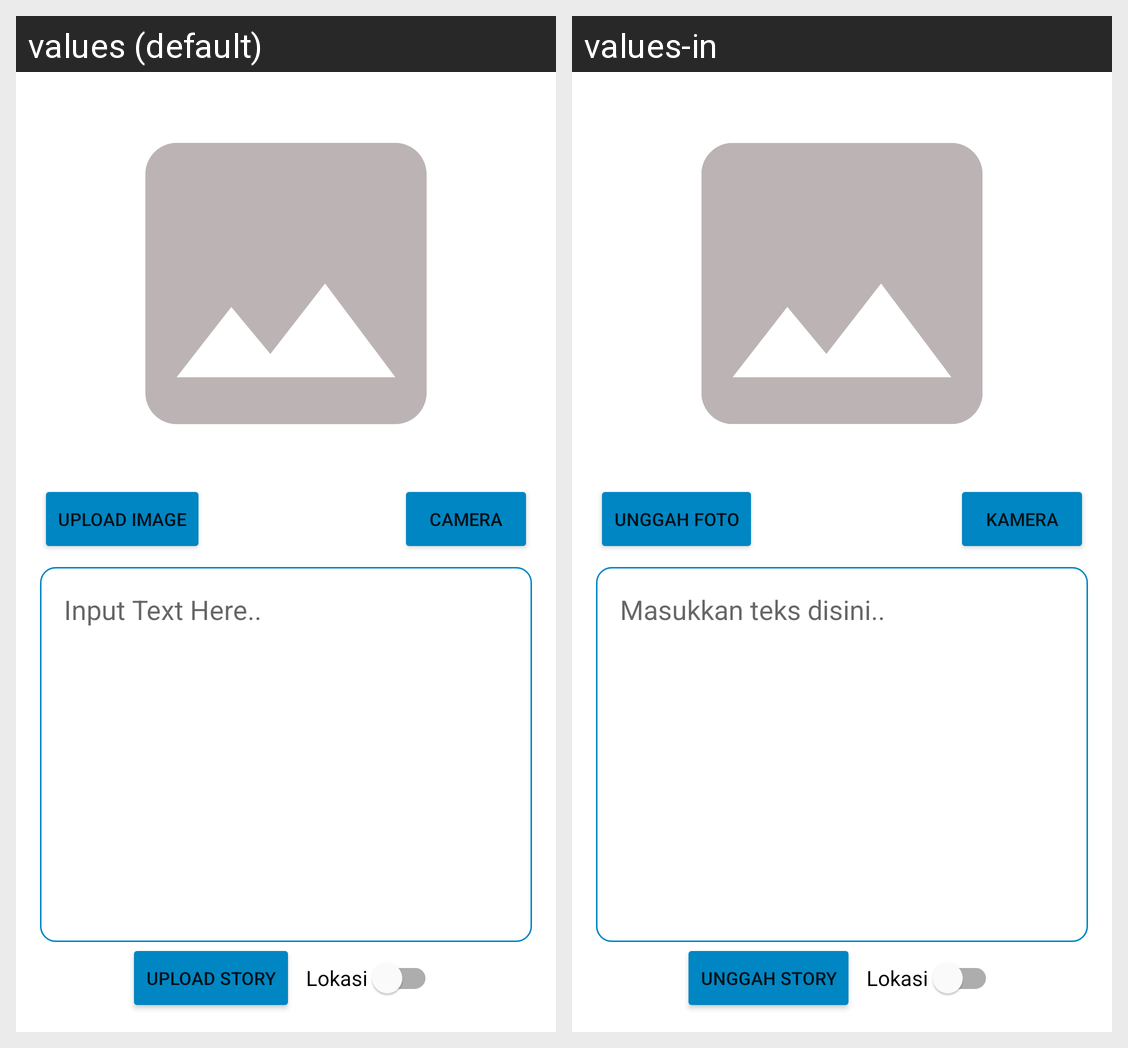

This grid shows one Android layout under two languages. Give, for every string resource on the screen, its name, the default text and each shown locale's text.
Android screen res/layout/activity_add_story.xml rendered under 2 locales, left to right: values (default), values-in. Device: Nexus 5 (rendered at 1080×1920; each locale shown at half size, 540×960, under a caption strip naming it); theme Theme.StoryApp.
Strings drawn on this screen, with the default value and each locale's value (text and hints the layout hard-codes, and strings that could not be matched under every locale, appear in the picture but are not listed):

upload_image
  values: Upload Image
  values-in: Unggah Foto

upload_camera
  values: Camera
  values-in: Kamera

input_text_here
  values: Input Text Here..
  values-in: Masukkan teks disini..

upload_story
  values: Upload Story
  values-in: Unggah Story
